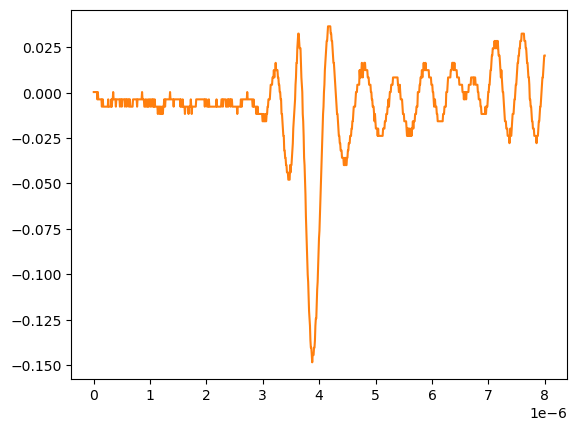

The file beside this chart, header and first rows:
# KEYSIGHT TECHNOLOGIES, MSO-X 3024T, MY58262555, 07.30.2019051434
# time, 1
# 2024-09-12 15:47:51.436796
0.000000000000000000e+00, 2.613070000000000106e-04
8.008008008008007187e-09, 2.613070000000000106e-04
1.601601601601601437e-08, 2.613070000000000106e-04
2.402402402402402322e-08, 2.613070000000000106e-04
3.203203203203202875e-08, 2.613070000000000106e-04
4.004004004004003428e-08, 2.613070000000000106e-04
4.804804804804804643e-08, 2.613070000000000106e-04
5.605605605605605196e-08, 2.613070000000000106e-04
6.406406406406405750e-08, -3.758800000000000075e-03
7.207207207207206965e-08, 2.613070000000000106e-04
8.008008008008006856e-08, -3.758800000000000075e-03
8.808808808808808071e-08, -3.758800000000000075e-03
9.609609609609609286e-08, -3.758800000000000075e-03
1.041041041041040918e-07, -3.758800000000000075e-03
1.121121121121121039e-07, -3.758800000000000075e-03
1.201201201201201028e-07, -3.758800000000000075e-03
1.281281281281281150e-07, -3.758800000000000075e-03
1.361361361361361271e-07, -3.758800000000000075e-03
1.441441441441441393e-07, -7.778900000000000051e-03
1.521521521521521250e-07, -3.758800000000000075e-03
1.601601601601601371e-07, -3.758800000000000075e-03
1.681681681681681493e-07, -7.778900000000000051e-03
1.761761761761761614e-07, -7.778900000000000051e-03
1.841841841841841736e-07, -7.778900000000000051e-03
1.921921921921921857e-07, -7.778900000000000051e-03
2.002002002002001714e-07, -7.778900000000000051e-03
2.082082082082081836e-07, -7.778900000000000051e-03
2.162162162162161957e-07, -7.778900000000000051e-03
2.242242242242242079e-07, -7.778900000000000051e-03
2.322322322322322200e-07, -7.778900000000000051e-03
2.402402402402402057e-07, -7.778900000000000051e-03
2.482482482482482178e-07, -7.778900000000000051e-03
2.562562562562562300e-07, -3.758800000000000075e-03
2.642642642642642421e-07, -7.778900000000000051e-03
2.722722722722722543e-07, -7.778900000000000051e-03
2.802802802802802664e-07, -7.778900000000000051e-03
2.882882882882882786e-07, -7.778900000000000051e-03
2.962962962962962907e-07, -7.778900000000000051e-03
3.043043043043042499e-07, -7.778900000000000051e-03
3.123123123123122621e-07, -3.758800000000000075e-03
3.203203203203202742e-07, -7.778900000000000051e-03
3.283283283283282864e-07, -3.758800000000000075e-03
3.363363363363362985e-07, -3.758800000000000075e-03
3.443443443443443107e-07, 2.613070000000000106e-04
3.523523523523523228e-07, -3.758800000000000075e-03
3.603603603603603350e-07, -3.758800000000000075e-03
3.683683683683683471e-07, -3.758800000000000075e-03
3.763763763763763593e-07, -3.758800000000000075e-03
3.843843843843843714e-07, -3.758800000000000075e-03
3.923923923923923307e-07, -7.778900000000000051e-03
4.004004004004003428e-07, -3.758800000000000075e-03
4.084084084084083550e-07, -3.758800000000000075e-03
4.164164164164163671e-07, -3.758800000000000075e-03
4.244244244244243793e-07, -3.758800000000000075e-03
4.324324324324323914e-07, -3.758800000000000075e-03
4.404404404404404036e-07, -3.758800000000000075e-03
4.484484484484484157e-07, -3.758800000000000075e-03
4.564564564564564279e-07, -3.758800000000000075e-03
... 942 more rows
